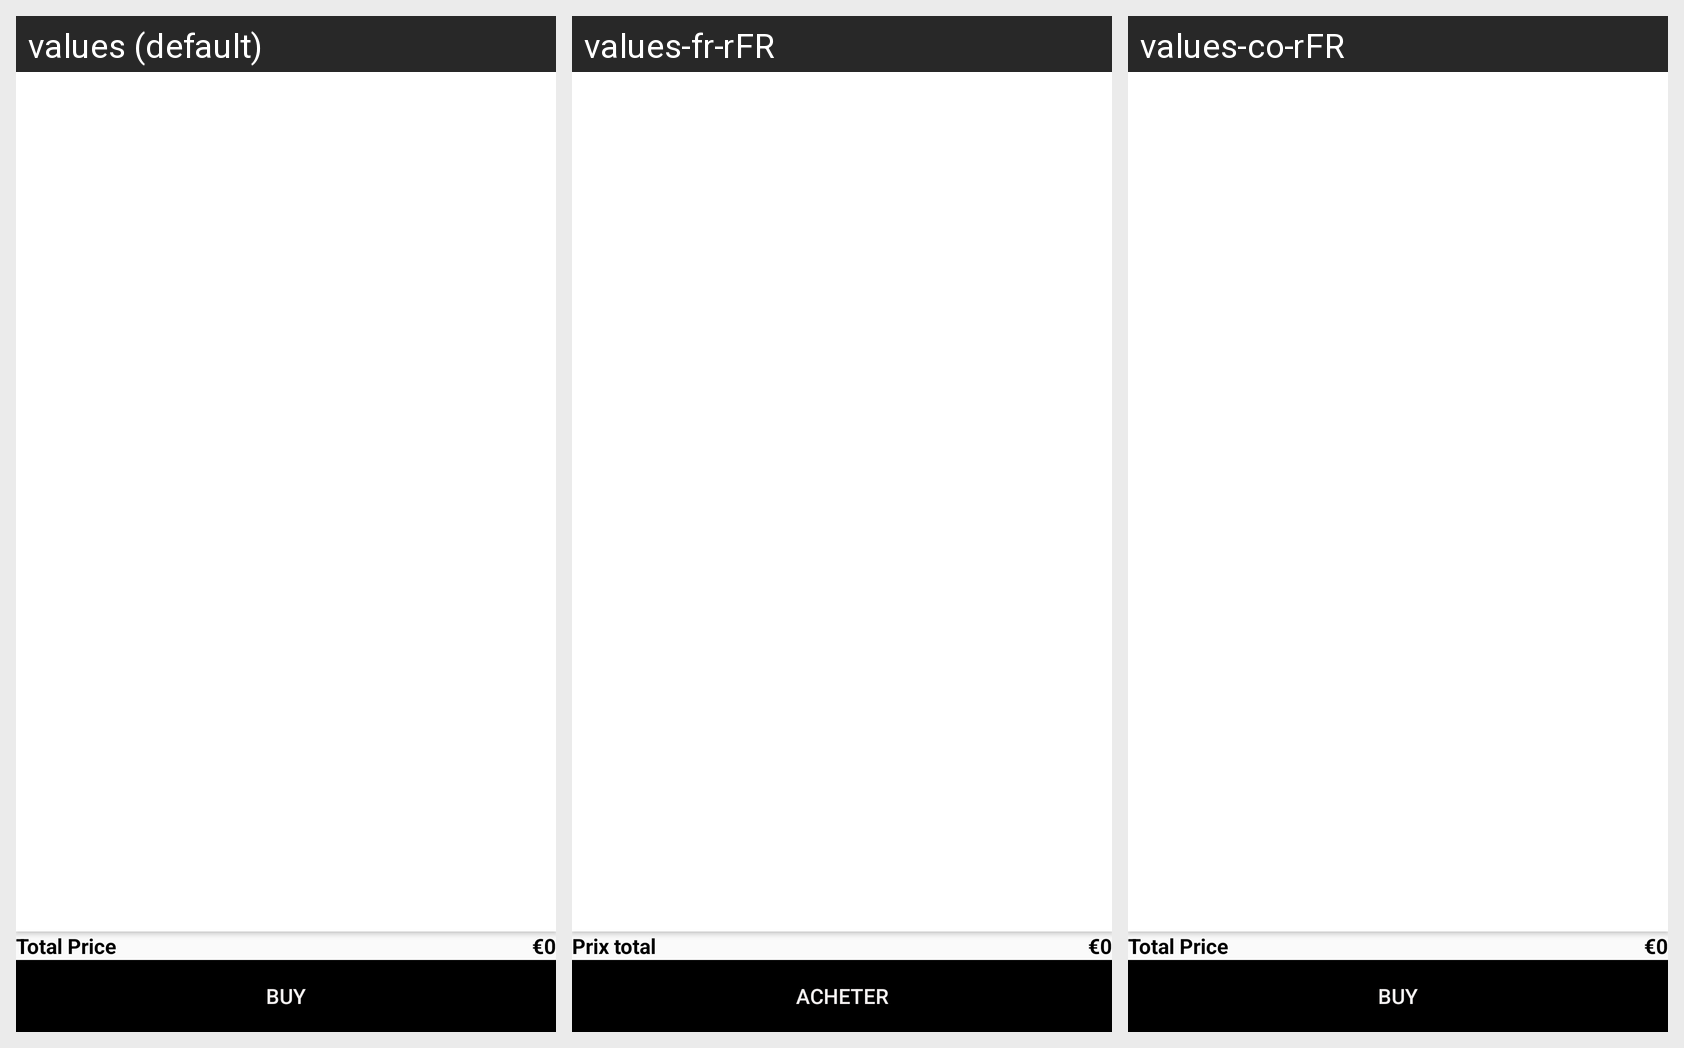

The same Android screen rendered under several of its app's locales, left to right. List the strings drawn on it with the default value and each locale's translation.
Android screen res/layout/fragment_add_to_cart.xml rendered under 3 locales, left to right: values (default), values-fr-rFR, values-co-rFR. Device: Nexus 5 (rendered at 1080×1920; each locale shown at half size, 540×960, under a caption strip naming it); theme AppTheme.
Strings drawn on this screen, with the default value and each locale's value (text and hints the layout hard-codes, and strings that could not be matched under every locale, appear in the picture but are not listed):

total_price
  values: Total Price
  values-fr-rFR: Prix ​​total
  values-co-rFR: Total Price

buy
  values: Buy
  values-fr-rFR: Acheter
  values-co-rFR: Buy
